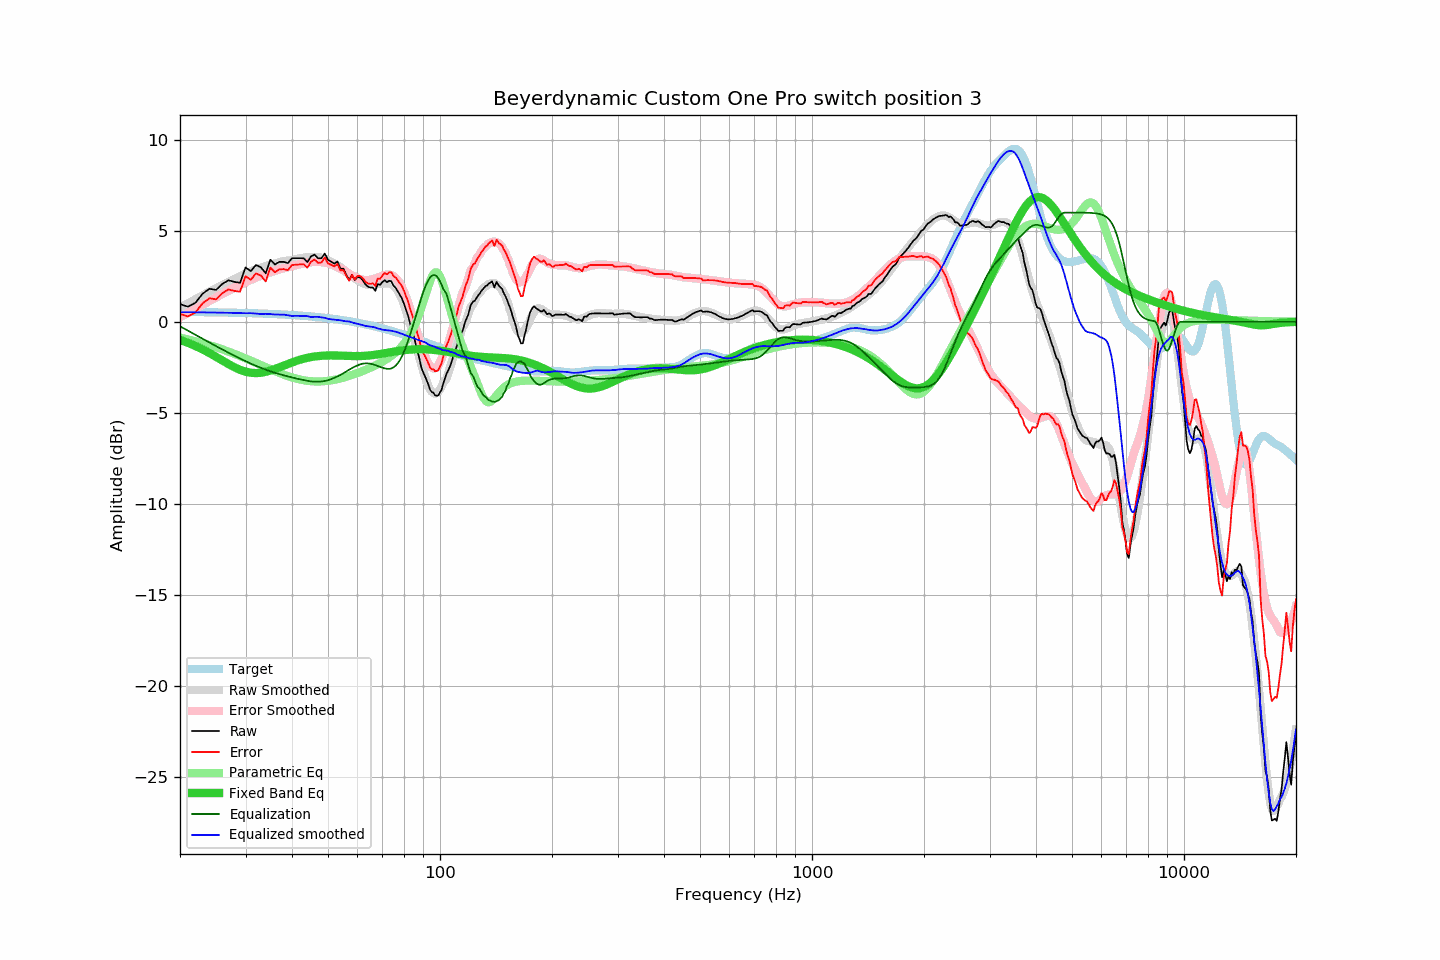

Values plotted in this chart, from the file beside it:
frequency, raw, error, smoothed, error_smoothed, equalization, parametric_eq, equalized_raw, equalized_smoothed, target
20, 0.97, 0.43, 0.77, 0.25, -0.25, -1.00, 0.72, 0.53, 0.54
21, 0.83, 0.29, 1.01, 0.49, -0.49, -1.16, 0.34, 0.52, 0.54
22, 1.04, 0.51, 1.24, 0.72, -0.72, -1.33, 0.32, 0.52, 0.53
23, 1.54, 1.01, 1.45, 0.93, -0.93, -1.52, 0.61, 0.52, 0.53
24, 1.81, 1.29, 1.65, 1.14, -1.14, -1.72, 0.67, 0.51, 0.52
25, 1.75, 1.23, 1.84, 1.34, -1.34, -1.93, 0.41, 0.51, 0.52
26, 2.08, 1.57, 2.02, 1.53, -1.53, -2.13, 0.56, 0.50, 0.51
27, 2.28, 1.78, 2.19, 1.70, -1.70, -2.33, 0.58, 0.49, 0.50
28, 2.19, 1.69, 2.35, 1.87, -1.87, -2.50, 0.32, 0.49, 0.50
29, 2.14, 1.65, 2.50, 2.02, -2.02, -2.64, 0.12, 0.48, 0.49
30, 2.98, 2.50, 2.64, 2.17, -2.17, -2.74, 0.82, 0.47, 0.48
31, 2.78, 2.31, 2.77, 2.30, -2.30, -2.80, 0.48, 0.47, 0.47
32, 3.12, 2.66, 2.87, 2.42, -2.42, -2.82, 0.70, 0.45, 0.46
33, 2.99, 2.54, 2.96, 2.53, -2.53, -2.80, 0.46, 0.43, 0.45
34, 2.66, 2.22, 3.07, 2.63, -2.63, -2.75, 0.03, 0.43, 0.44
35, 3.41, 2.98, 3.15, 2.72, -2.72, -2.68, 0.69, 0.42, 0.43
36, 3.15, 2.73, 3.20, 2.80, -2.80, -2.59, 0.35, 0.40, 0.42
37, 3.29, 2.88, 3.27, 2.88, -2.88, -2.50, 0.41, 0.39, 0.41
38, 3.29, 2.89, 3.34, 2.94, -2.94, -2.41, 0.35, 0.39, 0.40
39, 3.22, 2.84, 3.36, 3.00, -3.00, -2.32, 0.22, 0.36, 0.38
40, 3.49, 3.12, 3.38, 3.06, -3.06, -2.23, 0.43, 0.32, 0.37
41, 3.49, 3.13, 3.44, 3.11, -3.11, -2.16, 0.38, 0.33, 0.36
42, 3.49, 3.15, 3.48, 3.16, -3.16, -2.09, 0.33, 0.32, 0.34
43, 3.49, 3.17, 3.52, 3.21, -3.21, -2.03, 0.28, 0.31, 0.33
44, 3.28, 2.97, 3.56, 3.25, -3.25, -1.98, 0.03, 0.31, 0.31
45, 3.59, 3.30, 3.54, 3.28, -3.28, -1.94, 0.31, 0.26, 0.29
46, 3.69, 3.42, 3.57, 3.29, -3.29, -1.91, 0.40, 0.27, 0.27
47, 3.49, 3.24, 3.56, 3.29, -3.29, -1.89, 0.20, 0.27, 0.26
48, 3.49, 3.25, 3.52, 3.28, -3.28, -1.87, 0.21, 0.24, 0.24
49, 3.75, 3.53, 3.47, 3.25, -3.25, -1.86, 0.50, 0.22, 0.22
50, 3.40, 3.21, 3.38, 3.21, -3.21, -1.85, 0.19, 0.16, 0.20
51, 3.30, 3.13, 3.29, 3.15, -3.15, -1.85, 0.15, 0.13, 0.17
52, 3.19, 3.04, 3.19, 3.08, -3.08, -1.85, 0.11, 0.11, 0.15
53, 3.31, 3.18, 3.10, 3.00, -3.00, -1.86, 0.31, 0.10, 0.13
54, 2.92, 2.82, 3.00, 2.92, -2.92, -1.86, 0.00, 0.08, 0.11
55, 2.92, 2.84, 2.87, 2.83, -2.83, -1.87, 0.09, 0.04, 0.08
56, 2.57, 2.52, 2.75, 2.73, -2.73, -1.88, -0.16, 0.02, 0.06
57, 2.28, 2.25, 2.65, 2.63, -2.63, -1.88, -0.35, 0.02, 0.03
58, 2.58, 2.58, 2.51, 2.55, -2.55, -1.89, 0.04, -0.04, 0.00
59, 2.29, 2.31, 2.38, 2.47, -2.47, -1.89, -0.17, -0.08, -0.02
60, 2.46, 2.51, 2.29, 2.40, -2.40, -1.89, 0.06, -0.11, -0.05
61, 2.43, 2.51, 2.19, 2.34, -2.34, -1.89, 0.09, -0.15, -0.08
62, 2.28, 2.39, 2.12, 2.30, -2.30, -1.88, -0.02, -0.18, -0.11
63, 2.06, 2.20, 2.06, 2.29, -2.29, -1.87, -0.23, -0.23, -0.14
64, 1.93, 2.10, 2.04, 2.29, -2.29, -1.86, -0.36, -0.25, -0.17
65, 1.88, 2.08, 2.04, 2.31, -2.31, -1.85, -0.43, -0.27, -0.20
66, 1.88, 2.11, 2.05, 2.34, -2.34, -1.83, -0.46, -0.28, -0.23
67, 1.70, 1.96, 2.07, 2.38, -2.38, -1.81, -0.68, -0.32, -0.26
68, 2.07, 2.37, 2.07, 2.43, -2.43, -1.79, -0.36, -0.37, -0.30
69, 2.03, 2.36, 2.09, 2.48, -2.48, -1.77, -0.45, -0.40, -0.33
70, 2.18, 2.54, 2.09, 2.53, -2.53, -1.75, -0.35, -0.43, -0.36
71, 2.28, 2.68, 2.11, 2.56, -2.56, -1.73, -0.28, -0.45, -0.40
72, 2.18, 2.61, 2.12, 2.59, -2.59, -1.71, -0.41, -0.47, -0.43
73, 2.25, 2.72, 2.11, 2.59, -2.59, -1.69, -0.34, -0.48, -0.46
74, 2.22, 2.72, 2.07, 2.57, -2.57, -1.67, -0.34, -0.49, -0.50
75, 1.98, 2.52, 1.99, 2.51, -2.51, -1.65, -0.53, -0.52, -0.53
76, 1.86, 2.43, 1.86, 2.41, -2.41, -1.63, -0.55, -0.55, -0.57
77, 1.67, 2.28, 1.70, 2.28, -2.28, -1.61, -0.61, -0.58, -0.60
78, 1.47, 2.11, 1.48, 2.11, -2.11, -1.59, -0.64, -0.63, -0.64
79, 1.28, 1.96, 1.24, 1.90, -1.90, -1.58, -0.62, -0.66, -0.68
... 553 more rows
